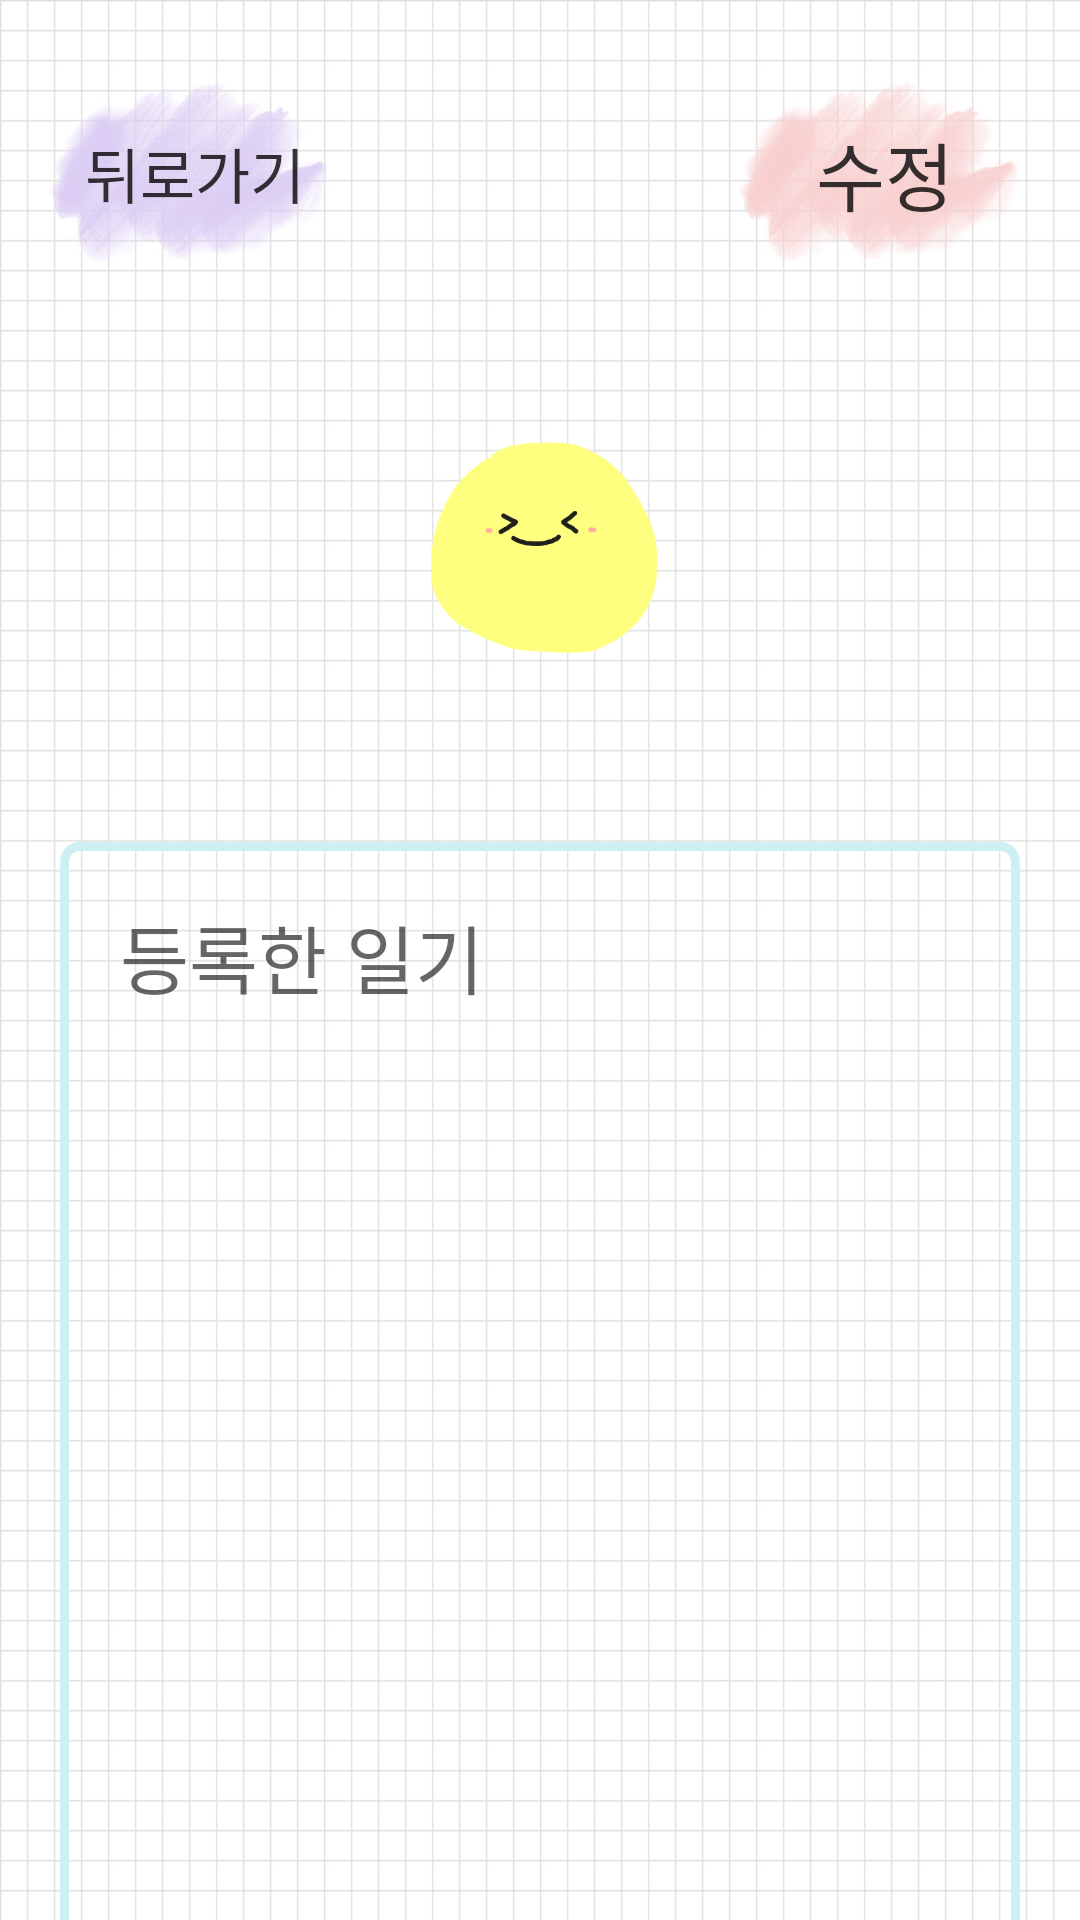

Layout XML and referenced resources for this Android screen:
<!-- AndroidManifest.xml: application theme Theme.ToHaru -->
<!-- res/layout/activity_read.xml -->
<?xml version="1.0" encoding="utf-8"?>
<LinearLayout xmlns:android="http://schemas.android.com/apk/res/android"
    xmlns:app="http://schemas.android.com/apk/res-auto"
    xmlns:tools="http://schemas.android.com/tools"
    android:layout_width="match_parent"
    android:layout_height="match_parent"
    android:background="@drawable/white_background"
    android:gravity="center"
    android:orientation="vertical"
    tools:context=".ReadActivity">

    <androidx.constraintlayout.widget.ConstraintLayout
        android:id="@+id/constraintLayout3"
        android:layout_width="match_parent"
        android:layout_height="70dp"
        android:layout_marginTop="25dp"
        android:layout_weight="1"
        android:orientation="horizontal"
        android:weightSum="5">

        <Button
            android:id="@+id/back_Read_BTN"
            android:layout_width="wrap_content"
            android:layout_height="wrap_content"
            android:layout_marginStart="15dp"
            android:layout_marginLeft="15dp"
            android:background="@drawable/cloud2"
            android:fontFamily="@font/font_middle_school"
            android:text="뒤로가기"
            android:textColor="#C9000000"
            android:textSize="20dp"
            app:backgroundTint="#DBCDF3"
            app:layout_constraintBottom_toBottomOf="parent"
            app:layout_constraintStart_toStartOf="parent"
            app:layout_constraintTop_toTopOf="parent"
            app:layout_constraintVertical_bias="0.0"
            app:layout_constraintWidth_max="100dp" />

        <Button
            android:id="@+id/editDone_Read_BTN"
            android:layout_width="wrap_content"
            android:layout_height="wrap_content"
            android:layout_marginEnd="15dp"
            android:layout_marginRight="15dp"
            android:background="@drawable/cloud2"
            android:fontFamily="@font/font_middle_school"
            android:text="수정"
            android:textColor="#C9000000"
            android:textSize="25sp"
            app:backgroundTint="#F8CFCF"
            app:layout_constraintBottom_toBottomOf="parent"
            app:layout_constraintEnd_toEndOf="parent"
            app:layout_constraintTop_toTopOf="parent"
            app:layout_constraintWidth_max="100dp" />


    </androidx.constraintlayout.widget.ConstraintLayout>


    <LinearLayout
        android:layout_width="match_parent"
        android:layout_height="match_parent"
        android:layout_weight="20"
        android:orientation="vertical">

        <ImageView
            android:id="@+id/emotion_Read_IMG"
            android:layout_width="150dp"
            android:layout_height="170dp"
            android:layout_gravity="center"
            android:layout_margin="10dp"
            android:adjustViewBounds="true"
            android:padding="10dp"
            android:scaleType="fitCenter"
            app:srcCompat="@drawable/joy" />

        <EditText
            android:id="@+id/diaryArea_Read_ETXT"
            android:layout_width="match_parent"
            android:layout_height="367dp"
            android:layout_marginLeft="20dp"
            android:layout_marginRight="20dp"
            android:layout_marginBottom="20dp"
            android:background="@drawable/textview_round"
            android:ems="10"
            android:fontFamily="@font/font_middle_school"
            android:gravity="start|top"
            android:hint="등록한 일기 "
            android:importantForAutofill="no"
            android:inputType="textPersonName"
            android:padding="20dp"
            android:textSize="25dp" />

        <TextView
            android:id="@+id/delete_Read_TXT"
            android:layout_width="wrap_content"
            android:layout_height="wrap_content"
            android:layout_gravity="center"
            android:fontFamily="@font/font_middle_school"
            android:gravity="center"
            android:textColor="@color/colorRed"
            android:textSize="23sp" />
    </LinearLayout>


</LinearLayout>
<!-- resources referenced by this layout -->
<resources>
  <color name="colorRed">#ff3943</color>
  <!-- drawable cloud2: png bitmap (drawable, 749906 bytes) -->
  <!-- drawable joy: png bitmap (drawable, 12160 bytes) -->
  <!-- drawable textview_round (drawable) -->
  <?xml version="1.0" encoding="utf-8"?>
  <selector xmlns:android="http://schemas.android.com/apk/res/android">
  
      <item android:state_focused="false" android:state_pressed="false">
          <shape>
              <stroke android:color="#CCF0F4"
                  android:width="3dp"/>
              <corners android:radius="5dp" />
          </shape>
      </item>
  
  </selector>
  <!-- drawable white_background: jpg bitmap (drawable, 210796 bytes) -->
  <style name="Theme.ToHaru" parent="Theme.MaterialComponents.Light.NoActionBar">
          
          <item name="android:windowFullscreen">true</item>
          <item name="colorPrimary">@color/purple_500</item>
          <item name="colorPrimaryVariant">@color/purple_700</item>
          <item name="colorOnPrimary">@color/white</item>
          
          <item name="colorSecondary">@color/teal_200</item>
          <item name="colorSecondaryVariant">@color/teal_700</item>
          <item name="colorOnSecondary">@color/black</item>
          
          <item name="android:statusBarColor" tools:targetApi="l">?attr/colorPrimaryVariant</item>
          
      </style>
  <color name="purple_500">#FF6200EE</color>
  <color name="purple_700">#FF3700B3</color>
  <color name="white">#FFFFFFFF</color>
  <color name="teal_200">#FF03DAC5</color>
  <color name="teal_700">#FF018786</color>
  <color name="black">#FF000000</color>
</resources>
